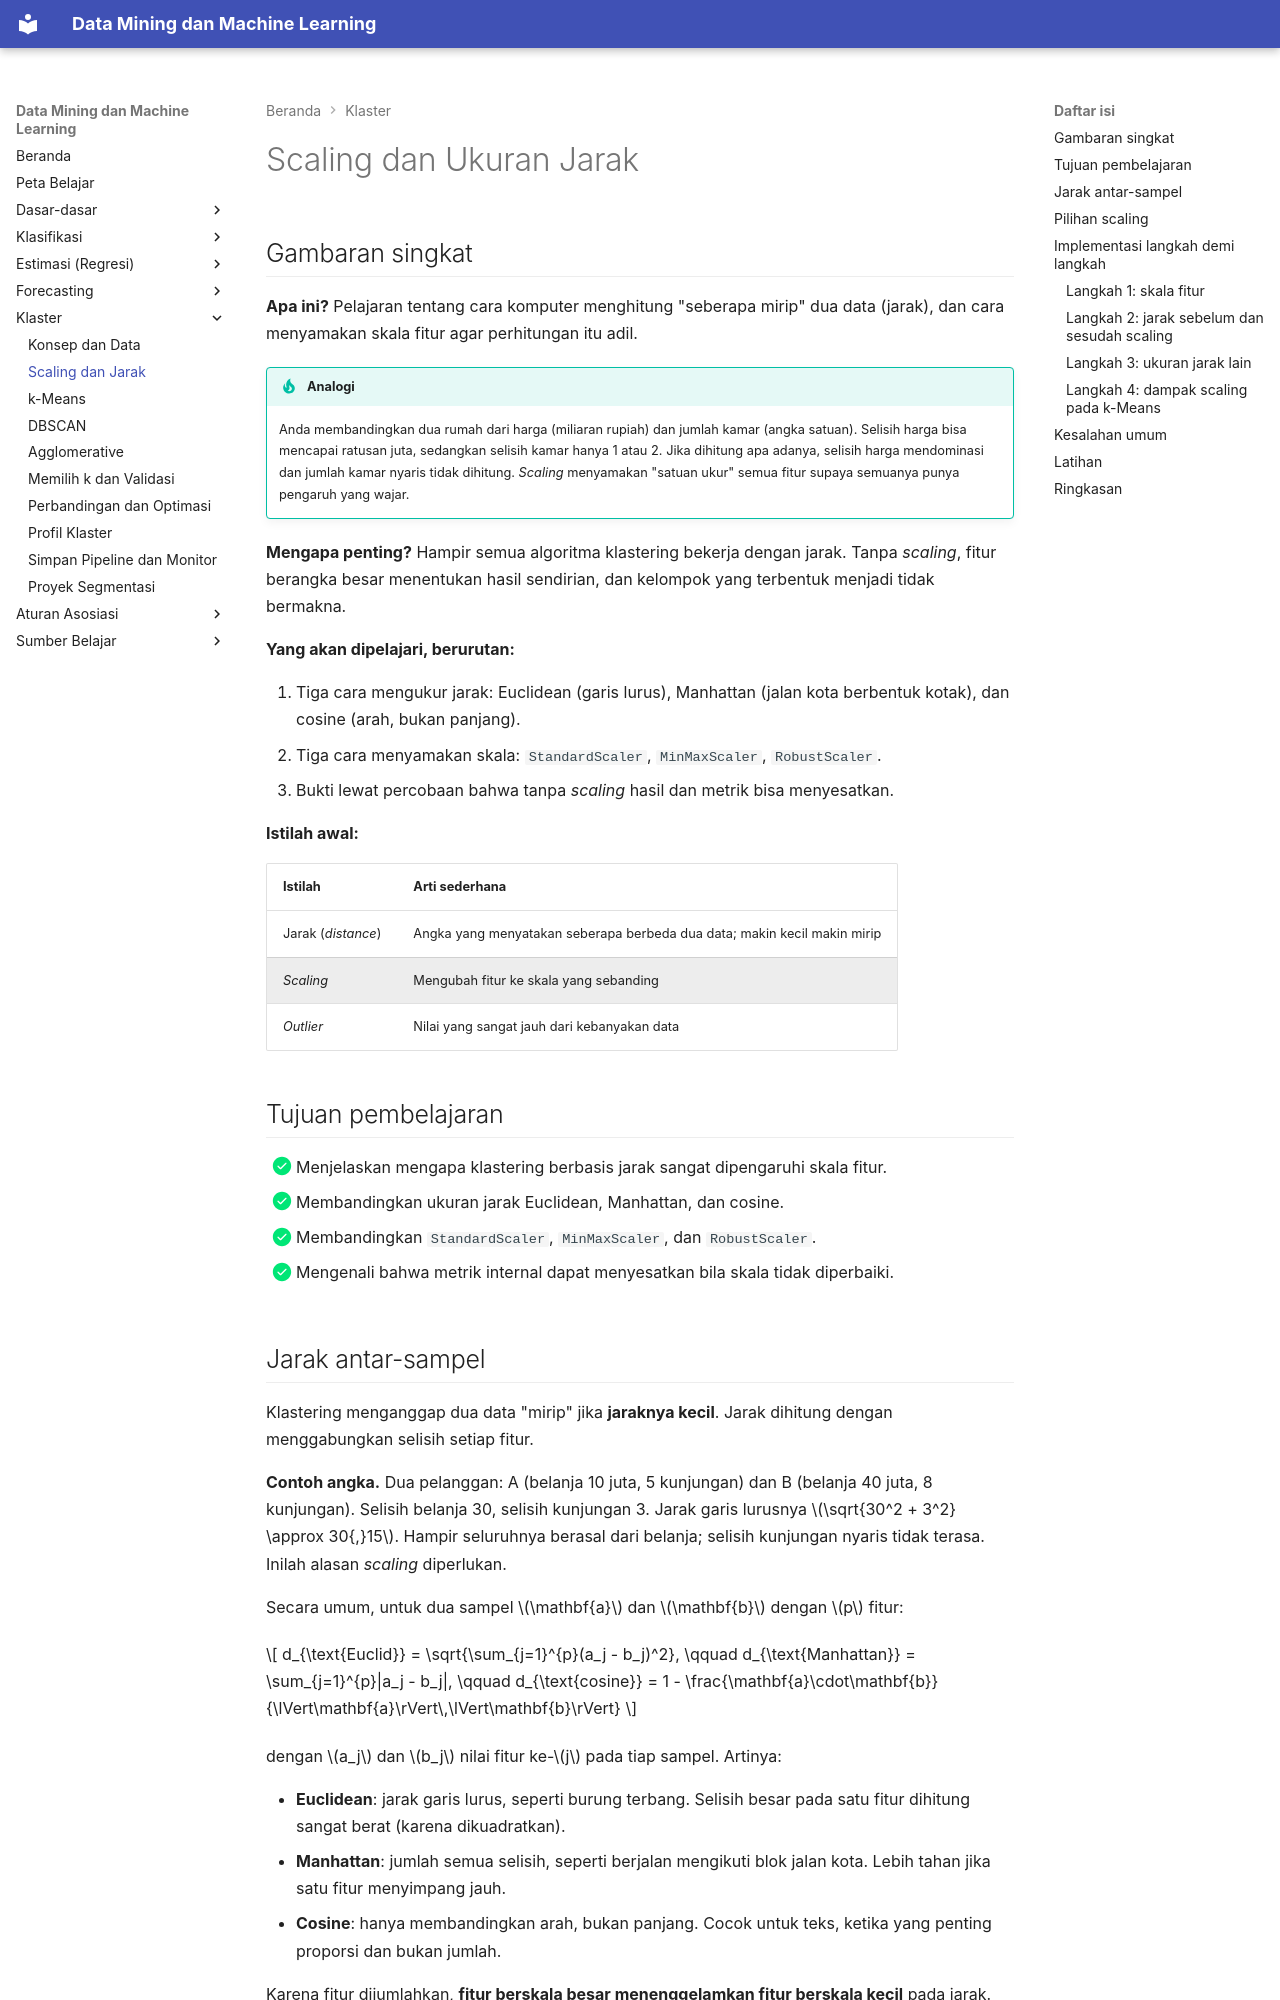

repository: TopekoX/MachineLearning-DataMining · page: clustering/scaling-distance/index.html · generator: mkdocs

# Scaling dan Ukuran Jarak

## Gambaran singkat

**Apa ini?** Pelajaran tentang cara komputer menghitung "seberapa mirip" dua data (jarak), dan cara menyamakan skala fitur agar perhitungan itu adil.

!!! tip "Analogi"
    Anda membandingkan dua rumah dari harga (miliaran rupiah) dan jumlah kamar (angka satuan). Selisih harga bisa mencapai ratusan juta, sedangkan selisih kamar hanya 1 atau 2. Jika dihitung apa adanya, selisih harga mendominasi dan jumlah kamar nyaris tidak dihitung. *Scaling* menyamakan "satuan ukur" semua fitur supaya semuanya punya pengaruh yang wajar.

**Mengapa penting?** Hampir semua algoritma klastering bekerja dengan jarak. Tanpa *scaling*, fitur berangka besar menentukan hasil sendirian, dan kelompok yang terbentuk menjadi tidak bermakna.

**Yang akan dipelajari, berurutan:**

1. Tiga cara mengukur jarak: Euclidean (garis lurus), Manhattan (jalan kota berbentuk kotak), dan cosine (arah, bukan panjang).
2. Tiga cara menyamakan skala: `StandardScaler`, `MinMaxScaler`, `RobustScaler`.
3. Bukti lewat percobaan bahwa tanpa *scaling* hasil dan metrik bisa menyesatkan.

**Istilah awal:**

| Istilah | Arti sederhana |
|---|---|
| Jarak (*distance*) | Angka yang menyatakan seberapa berbeda dua data; makin kecil makin mirip |
| *Scaling* | Mengubah fitur ke skala yang sebanding |
| *Outlier* | Nilai yang sangat jauh dari kebanyakan data |

## Tujuan pembelajaran

- [x] Menjelaskan mengapa klastering berbasis jarak sangat dipengaruhi skala fitur.
- [x] Membandingkan ukuran jarak Euclidean, Manhattan, dan cosine.
- [x] Membandingkan `StandardScaler`, `MinMaxScaler`, dan `RobustScaler`.
- [x] Mengenali bahwa metrik internal dapat menyesatkan bila skala tidak diperbaiki.
